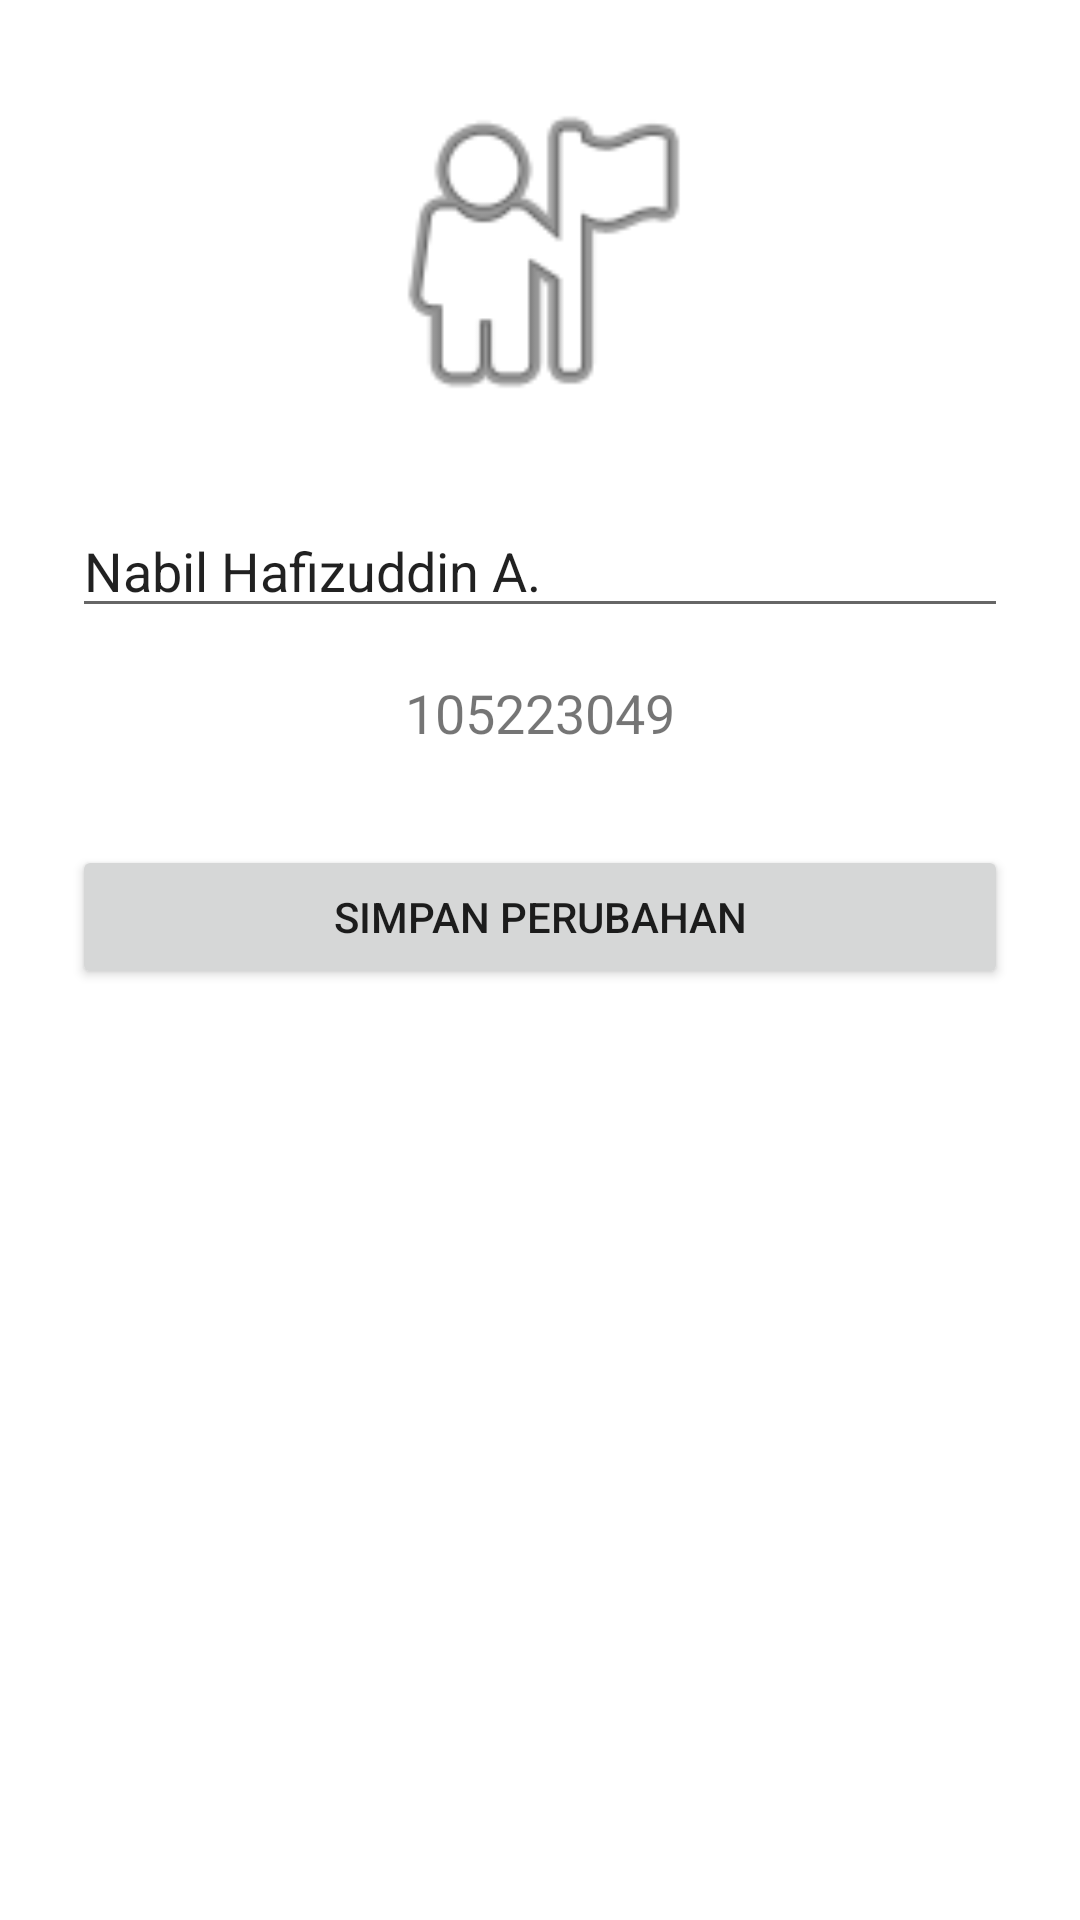

Produce the Android XML layout that renders to this screen, including the resource entries it uses.
<!-- AndroidManifest.xml: application theme Theme.CampusInfo -->
<!-- res/layout/fragment_profile.xml -->
<?xml version="1.0" encoding="utf-8"?>
<LinearLayout xmlns:android="http://schemas.android.com/apk/res/android"
    android:layout_width="match_parent"
    android:layout_height="match_parent"
    android:orientation="vertical"
    android:padding="24dp"
    android:gravity="center_horizontal">

    <ImageView
        android:id="@+id/ivProfile"
        android:layout_width="120dp"
        android:layout_height="120dp"
        android:src="@android:drawable/ic_menu_myplaces"
        android:contentDescription="Profile Picture" />

    <EditText
        android:id="@+id/etName"
        android:layout_width="match_parent"
        android:layout_height="wrap_content"
        android:layout_marginTop="24dp"
        android:hint="Nama Mahasiswa"
        android:text="Nabil Hafizuddin A."
        android:inputType="textPersonName" />

    <TextView
        android:id="@+id/tvNim"
        android:layout_width="match_parent"
        android:layout_height="wrap_content"
        android:layout_marginTop="16dp"
        android:text="105223049"
        android:textSize="18sp"
        android:textAlignment="center" />

    <Button
        android:id="@+id/btnSave"
        android:layout_width="match_parent"
        android:layout_height="wrap_content"
        android:layout_marginTop="32dp"
        android:text="Simpan Perubahan" />
</LinearLayout>
<!-- resources referenced by this layout -->
<resources>
  <style name="Theme.CampusInfo" parent="Theme.MaterialComponents.DayNight.NoActionBar">
          <item name="colorPrimary">@color/purple_500</item>
          <item name="colorPrimaryVariant">@color/purple_700</item>
          <item name="colorOnPrimary">@color/white</item>
          <item name="colorSecondary">@color/teal_200</item>
          <item name="colorSecondaryVariant">@color/teal_700</item>
          <item name="colorOnSecondary">@color/black</item>
          <item name="android:statusBarColor">?attr/colorPrimaryVariant</item>
      </style>
  <color name="purple_500">#FF6200EE</color>
  <color name="purple_700">#FF3700B3</color>
  <color name="white">#FFFFFFFF</color>
  <color name="teal_200">#FF03DAC5</color>
  <color name="teal_700">#FF018786</color>
  <color name="black">#FF000000</color>
</resources>
